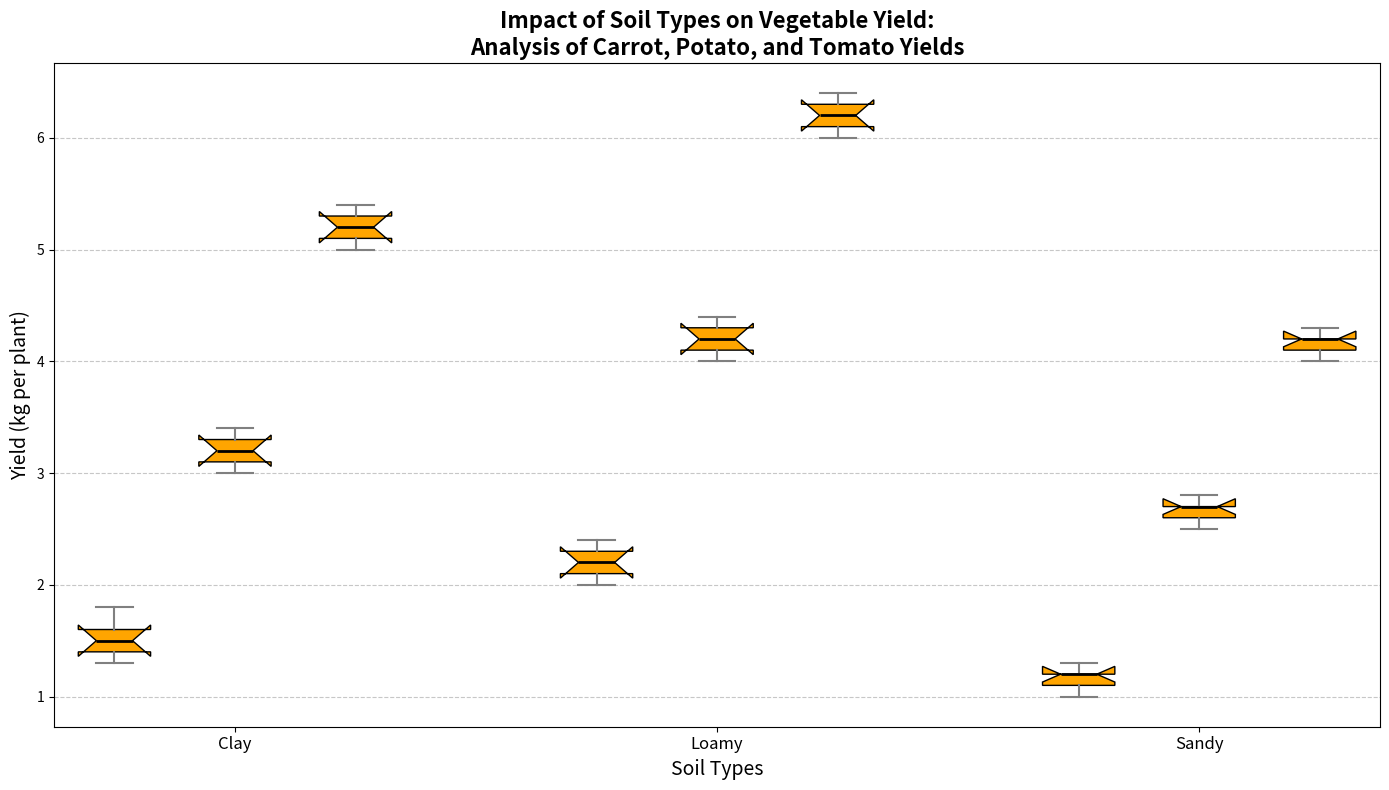

Recreate this plot in Python.
import matplotlib.pyplot as plt
import numpy as np

vegetables = ['Carrots', 'Potatoes', 'Tomatoes']
soil_types = ['Clay', 'Loamy', 'Sandy']

carrots_yield = [
    [1.3, 1.5, 1.6, 1.8, 1.4],
    [2.0, 2.2, 2.1, 2.3, 2.4],
    [1.0, 1.2, 1.1, 1.3, 1.2]
]

potatoes_yield = [
    [3.0, 3.2, 3.3, 3.4, 3.1],
    [4.0, 4.2, 4.1, 4.3, 4.4],
    [2.5, 2.7, 2.6, 2.8, 2.7]
]

tomatoes_yield = [
    [5.0, 5.3, 5.1, 5.4, 5.2],
    [6.0, 6.3, 6.1, 6.4, 6.2],
    [4.0, 4.2, 4.1, 4.3, 4.2]
]

data = [carrots_yield, potatoes_yield, tomatoes_yield]

fig, ax = plt.subplots(figsize=(14, 8))

positions = np.array(range(len(soil_types))) * 4
for yields in data:
    pos = positions + data.index(yields)
    bp = ax.boxplot(yields, positions=pos, widths=0.6, patch_artist=True, notch=True)

    # Apply a single consistent color to all data groups
    consistent_color = '#ffa500'  # Orange for all boxes
    for patch in bp['boxes']:
        patch.set_facecolor(consistent_color)

    for whisker in bp['whiskers']:
        whisker.set(color='gray', linewidth=1.5)
    for cap in bp['caps']:
        cap.set(color='gray', linewidth=1.5)
    for median in bp['medians']:
        median.set(color='black', linewidth=2)

ax.set_xticks(positions + 1)
ax.set_xticklabels(soil_types, fontsize=12)

ax.set_title("Impact of Soil Types on Vegetable Yield:\nAnalysis of Carrot, Potato, and Tomato Yields", fontsize=16, fontweight='bold')
ax.set_ylabel("Yield (kg per plant)", fontsize=14)
ax.set_xlabel("Soil Types", fontsize=14)

ax.grid(axis='y', linestyle='--', alpha=0.7)

# Legend indicating vegetable types - not needed anymore as the color is consistent
# handles = [plt.Line2D([0], [0], color=consistent_color, lw=4)]  # Single color for legend (but we're removing it)
# ax.legend(handles, vegetables, title='Vegetable Types', loc='upper left', fontsize=12)

plt.tight_layout()

plt.show()
